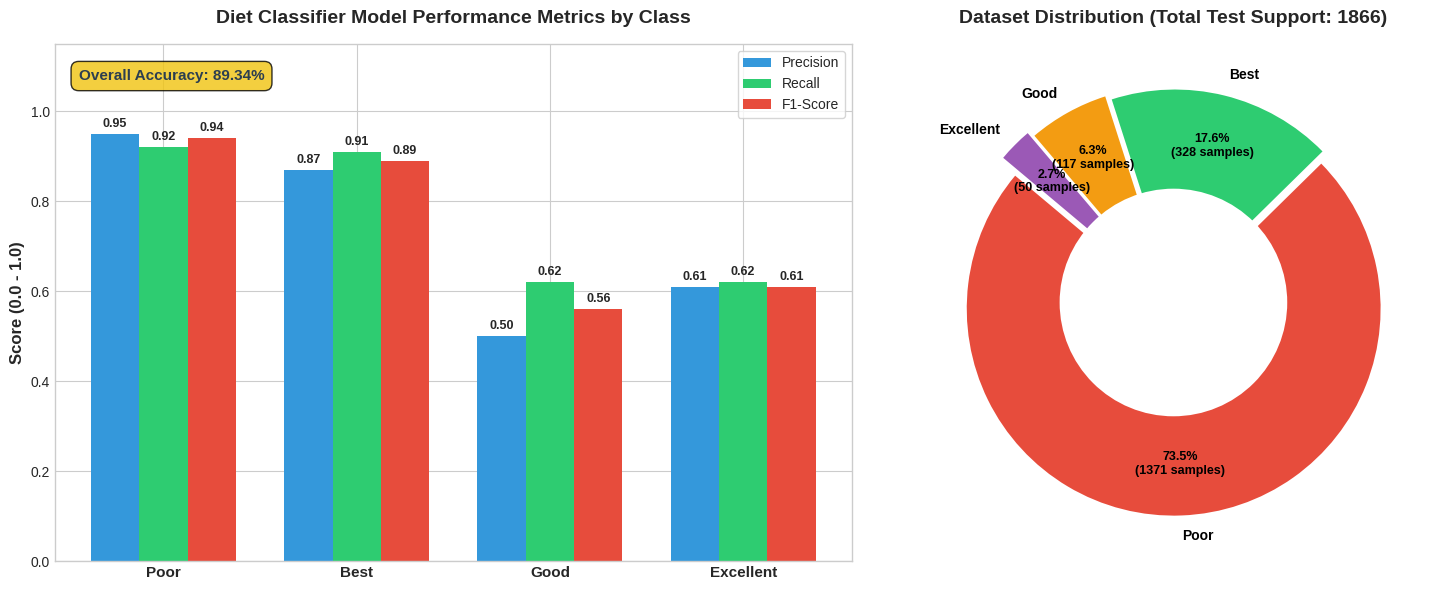

This chart was generated by the following Python code: (Note: this script raises an exception after producing the figure.)
import matplotlib.pyplot as plt
import numpy as np
import os

def generate_charts():
    # Set style
    plt.style.use('seaborn-v0_8-whitegrid' if 'seaborn-v0_8-whitegrid' in plt.style.available else 'default')
    fig, (ax1, ax2) = plt.subplots(1, 2, figsize=(15, 6), gridspec_kw={'width_ratios': [1.3, 1]})

    # Data from classification report
    classes = ['Poor', 'Best', 'Good', 'Excellent']
    precision = [0.95, 0.87, 0.50, 0.61]
    recall = [0.92, 0.91, 0.62, 0.62]
    f1_score = [0.94, 0.89, 0.56, 0.61]
    support = [1371, 328, 117, 50]

    # --- 1. Bar Chart: Precision, Recall, F1-Score ---
    x = np.arange(len(classes))
    width = 0.25

    rects1 = ax1.bar(x - width, precision, width, label='Precision', color='#3498db')
    rects2 = ax1.bar(x, recall, width, label='Recall', color='#2ecc71')
    rects3 = ax1.bar(x + width, f1_score, width, label='F1-Score', color='#e74c3c')

    ax1.set_ylabel('Score (0.0 - 1.0)', fontsize=12, fontweight='bold')
    ax1.set_title('Diet Classifier Model Performance Metrics by Class', fontsize=14, fontweight='bold', pad=15)
    ax1.set_xticks(x)
    ax1.set_xticklabels(classes, fontsize=11, fontweight='bold')
    ax1.set_ylim(0, 1.15)
    ax1.legend(loc='upper right', frameon=True)

    # Add values above bars
    for rect in rects1 + rects2 + rects3:
        height = rect.get_height()
        ax1.annotate(f'{height:.2f}',
                    xy=(rect.get_x() + rect.get_width() / 2, height),
                    xytext=(0, 3),
                    textcoords="offset points",
                    ha='center', va='bottom', fontsize=9, fontweight='bold')

    # Add overall accuracy badge
    ax1.text(0.03, 0.93, 'Overall Accuracy: 89.34%', transform=ax1.transAxes,
             fontsize=11, fontweight='bold', color='#2c3e50',
             bbox=dict(boxstyle='round,pad=0.5', facecolor='#f1c40f', alpha=0.8))

    # --- 2. Donut Chart: Class Support Distribution ---
    colors = ['#e74c3c', '#2ecc71', '#f39c12', '#9b59b6']
    explode = (0.03, 0.03, 0.05, 0.08)

    wedges, texts, autotexts = ax2.pie(
        support,
        explode=explode,
        labels=classes,
        colors=colors,
        autopct='%1.1f%%',
        pctdistance=0.75,
        startangle=140,
        textprops=dict(color="black", fontweight='bold')
    )

    centre_circle = plt.Circle((0, 0), 0.55, fc='white')
    ax2.add_artist(centre_circle)
    ax2.set_title('Dataset Distribution (Total Test Support: 1866)', fontsize=14, fontweight='bold', pad=15)

    for i, a in enumerate(autotexts):
        a.set_text(f"{a.get_text()}\n({support[i]} samples)")
        a.set_fontsize(9)

    plt.tight_layout()

    current_dir = os.path.dirname(os.path.abspath(__file__))
    output_path = os.path.join(current_dir, "diet_model_analysis_chart.png")
    plt.savefig(output_path, dpi=300, bbox_inches='tight')
    print(f"✅ Chart saved successfully at: {output_path}")

if __name__ == '__main__':
    generate_charts()
